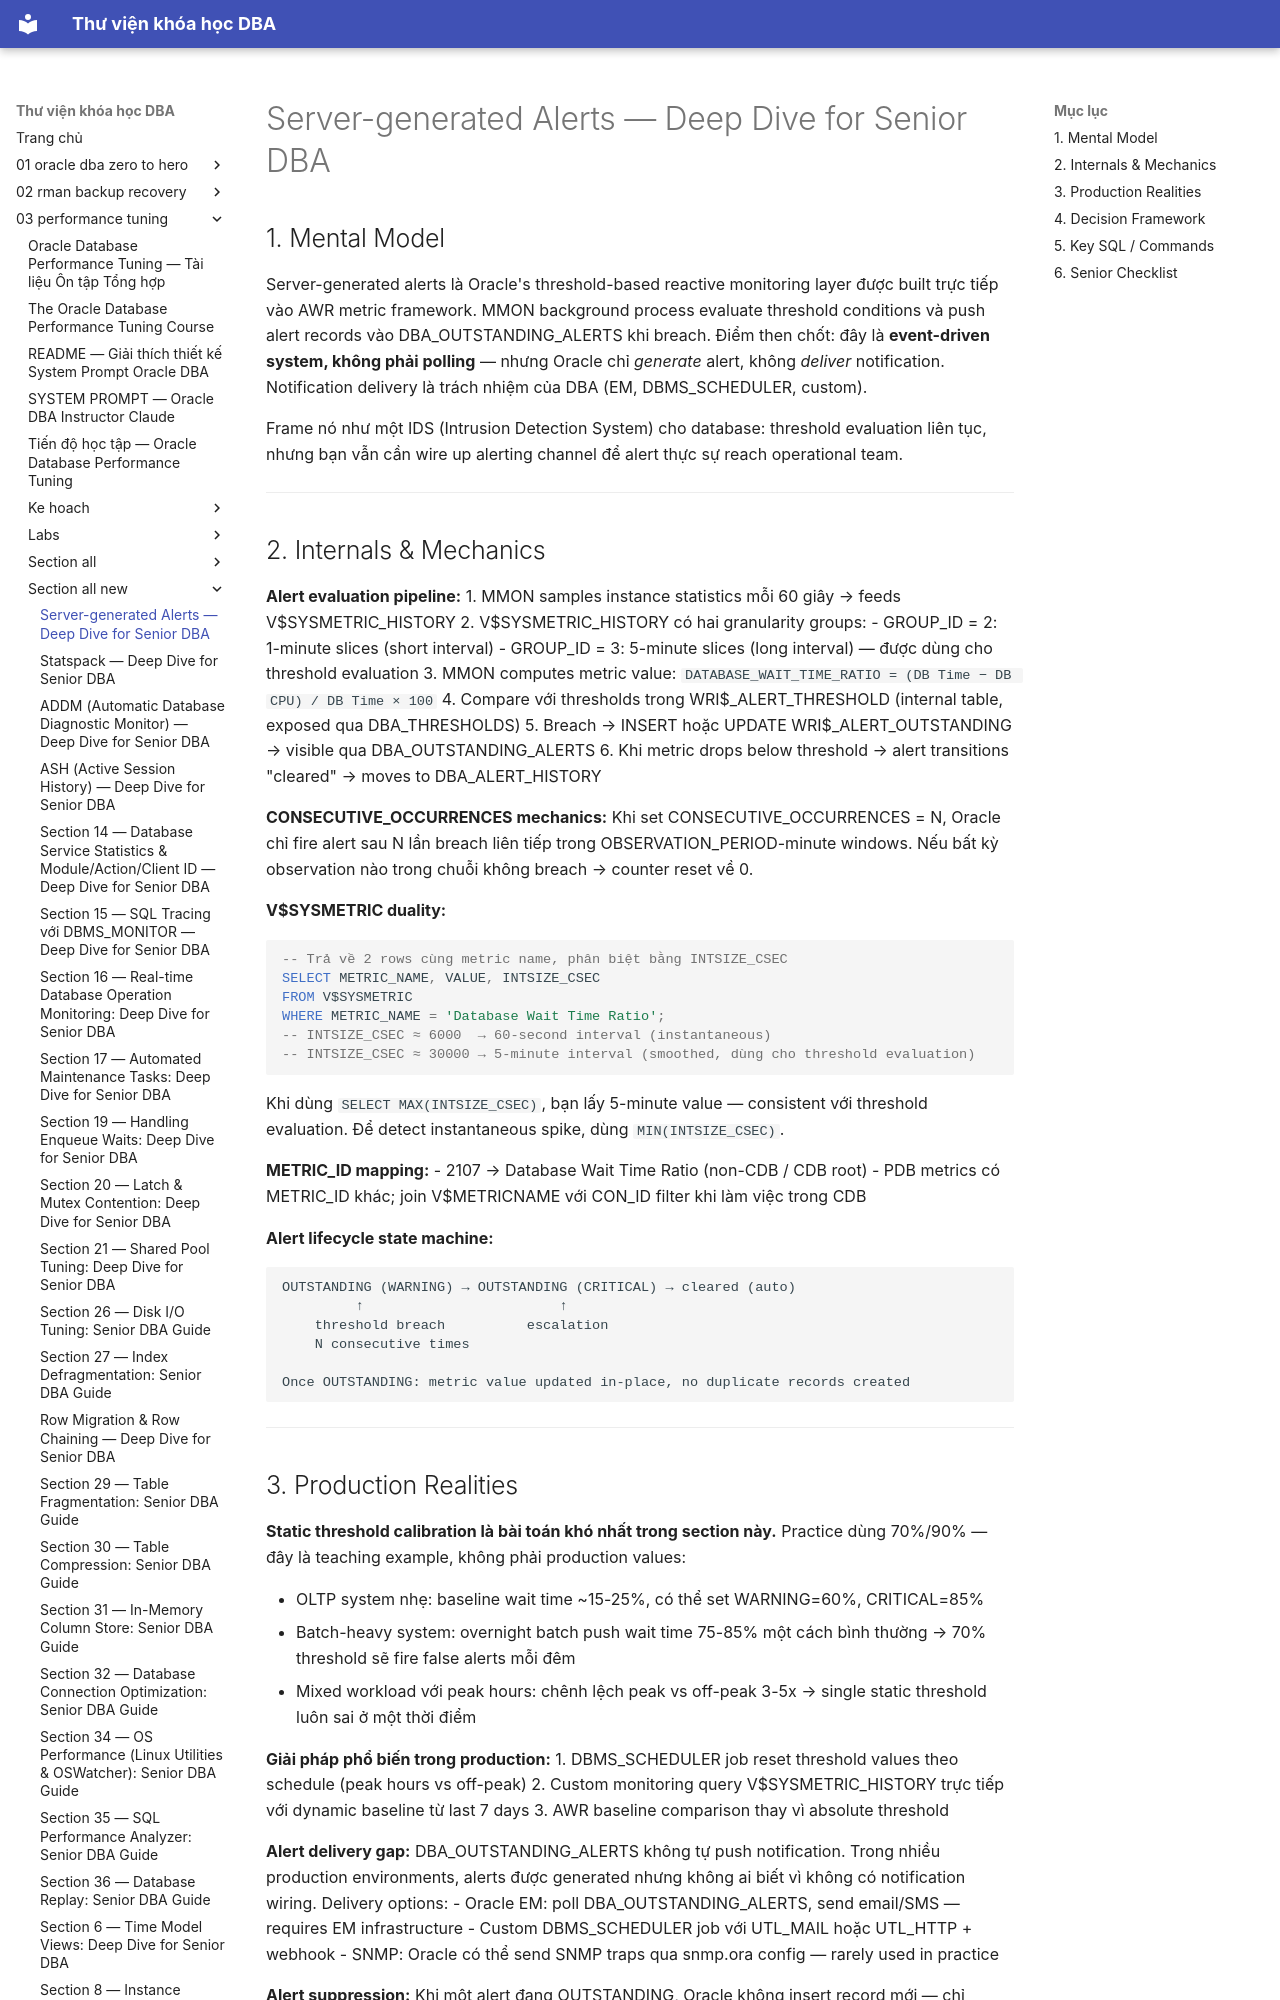

repository: quochuyag/MkDocs_local · page: 03-performance-tuning/section-all-new/section-10-server-generated-alerts-senior-guide/index.html · generator: mkdocs

---
title: Server-generated Alerts — Deep Dive for Senior DBA
course: 03-performance-tuning
source: The-Oracle-Database-Performance-Tuning-Course/section_all_new/section_10_server_generated_alerts_senior_guide.md
---

# Server-generated Alerts — Deep Dive for Senior DBA

## 1. Mental Model

Server-generated alerts là Oracle's threshold-based reactive monitoring layer được built trực tiếp vào AWR metric framework. MMON background process evaluate threshold conditions và push alert records vào DBA_OUTSTANDING_ALERTS khi breach. Điểm then chốt: đây là **event-driven system, không phải polling** — nhưng Oracle chỉ *generate* alert, không *deliver* notification. Notification delivery là trách nhiệm của DBA (EM, DBMS_SCHEDULER, custom).

Frame nó như một IDS (Intrusion Detection System) cho database: threshold evaluation liên tục, nhưng bạn vẫn cần wire up alerting channel để alert thực sự reach operational team.

---

## 2. Internals & Mechanics

**Alert evaluation pipeline:**
1. MMON samples instance statistics mỗi 60 giây → feeds V$SYSMETRIC_HISTORY
2. V$SYSMETRIC_HISTORY có hai granularity groups:
   - GROUP_ID = 2: 1-minute slices (short interval)
   - GROUP_ID = 3: 5-minute slices (long interval) — được dùng cho threshold evaluation
3. MMON computes metric value: `DATABASE_WAIT_TIME_RATIO = (DB Time − DB CPU) / DB Time × 100`
4. Compare với thresholds trong WRI$_ALERT_THRESHOLD (internal table, exposed qua DBA_THRESHOLDS)
5. Breach → INSERT hoặc UPDATE WRI$_ALERT_OUTSTANDING → visible qua DBA_OUTSTANDING_ALERTS
6. Khi metric drops below threshold → alert transitions "cleared" → moves to DBA_ALERT_HISTORY

**CONSECUTIVE_OCCURRENCES mechanics:**
Khi set CONSECUTIVE_OCCURRENCES = N, Oracle chỉ fire alert sau N lần breach liên tiếp trong OBSERVATION_PERIOD-minute windows. Nếu bất kỳ observation nào trong chuỗi không breach → counter reset về 0.

**V$SYSMETRIC duality:**
```sql
-- Trả về 2 rows cùng metric name, phân biệt bằng INTSIZE_CSEC
SELECT METRIC_NAME, VALUE, INTSIZE_CSEC
FROM V$SYSMETRIC
WHERE METRIC_NAME = 'Database Wait Time Ratio';
-- INTSIZE_CSEC ≈ 6000  → 60-second interval (instantaneous)
-- INTSIZE_CSEC ≈ 30000 → 5-minute interval (smoothed, dùng cho threshold evaluation)
```

Khi dùng `SELECT MAX(INTSIZE_CSEC)`, bạn lấy 5-minute value — consistent với threshold evaluation. Để detect instantaneous spike, dùng `MIN(INTSIZE_CSEC)`.

**METRIC_ID mapping:**
- 2107 → Database Wait Time Ratio (non-CDB / CDB root)
- PDB metrics có METRIC_ID khác; join V$METRICNAME với CON_ID filter khi làm việc trong CDB

**Alert lifecycle state machine:**
```
OUTSTANDING (WARNING) → OUTSTANDING (CRITICAL) → cleared (auto)
         ↑                        ↑
    threshold breach          escalation
    N consecutive times

Once OUTSTANDING: metric value updated in-place, no duplicate records created
```

---
